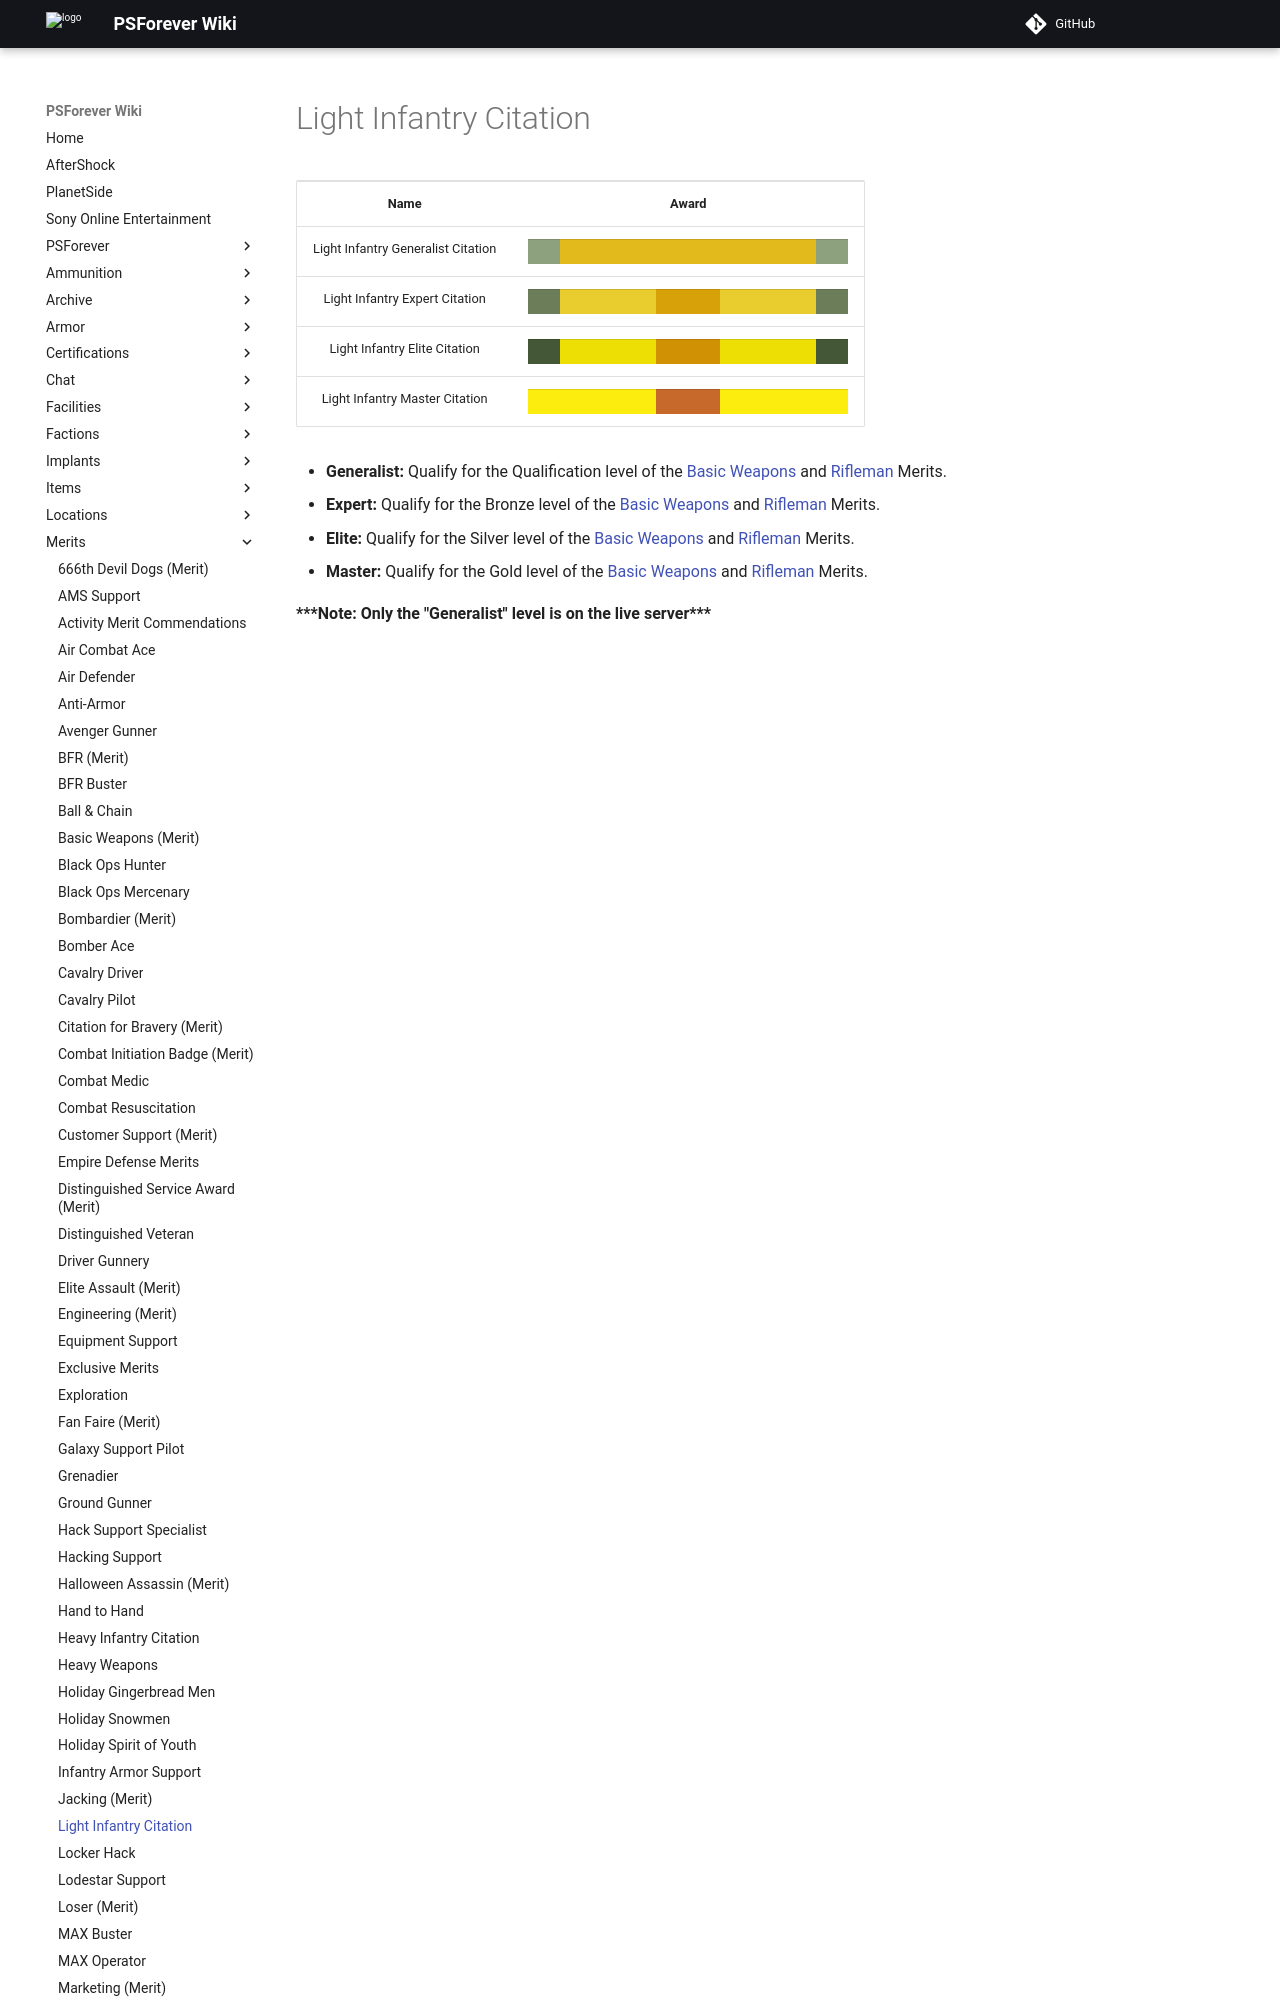

repository: psforever/wiki · page: merits/Light_Infantry_Citation/index.html · generator: mkdocs

# Light Infantry Citation

<table>
<tbody>
<tr class="odd">
<td style="text-align: center;"><p><b>Name</b></p></td>
<td style="text-align: center;"><p><b>Award</b></p></td>
</tr>
<tr class="even">
<td style="text-align: center;"><p>Light Infantry Generalist Citation</p></td>
<td style="text-align: center;"><table class="bigmerit">
<tr>
<td bgcolor="#8DA17E">
</td>
<td bgcolor="#E3BA1C">
</td>
<td bgcolor="#E3BA1C">
</td>
<td bgcolor="#E3BA1C">
</td>
<td bgcolor="#E3BA1C">
</td>
<td bgcolor="#E3BA1C">
</td>
<td bgcolor="#E3BA1C">
</td>
<td bgcolor="#E3BA1C">
</td>
<td bgcolor="#E3BA1C">
</td>
<td bgcolor="#8DA17E">
</td>
</tr>
</table></td>
</tr>
<tr class="odd">
<td style="text-align: center;"><p>Light Infantry Expert Citation</p></td>
<td style="text-align: center;"><table class="bigmerit">
<tr>
<td bgcolor="#6c7d5a">
</td>
<td bgcolor="#e9cc2e">
</td>
<td bgcolor="#e9cc2e">
</td>
<td bgcolor="#e9cc2e">
</td>
<td bgcolor="#d7a209">
</td>
<td bgcolor="#d7a209">
</td>
<td bgcolor="#e9cc2e">
</td>
<td bgcolor="#e9cc2e">
</td>
<td bgcolor="#e9cc2e">
</td>
<td bgcolor="#6c7d5a">
</td>
</tr>
</table></td>
</tr>
<tr class="even">
<td style="text-align: center;"><p>Light Infantry Elite Citation</p></td>
<td style="text-align: center;"><table class="bigmerit">
<tr>
<td bgcolor="#445736">
</td>
<td bgcolor="#eddf04">
</td>
<td bgcolor="#eddf04">
</td>
<td bgcolor="#eddf04">
</td>
<td bgcolor="#d19104">
</td>
<td bgcolor="#d19104">
</td>
<td bgcolor="#eddf04">
</td>
<td bgcolor="#eddf04">
</td>
<td bgcolor="#eddf04">
</td>
<td bgcolor="#445736">
</td>
</tr>
</table></td>
</tr>
<tr class="odd">
<td style="text-align: center;"><p
